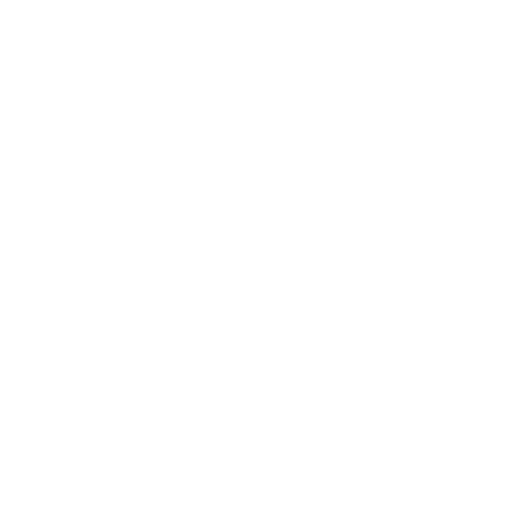
t = 0.00 s
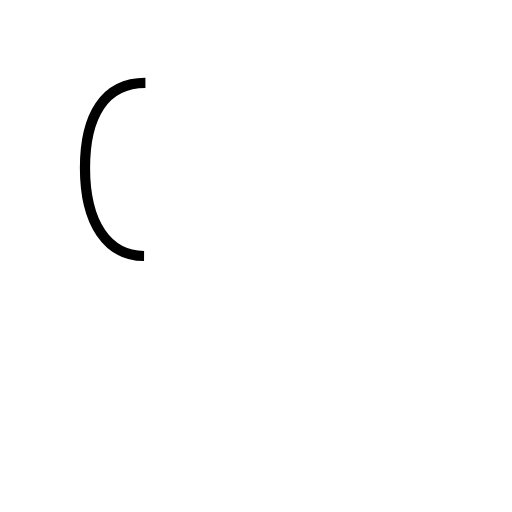
t = 0.69 s
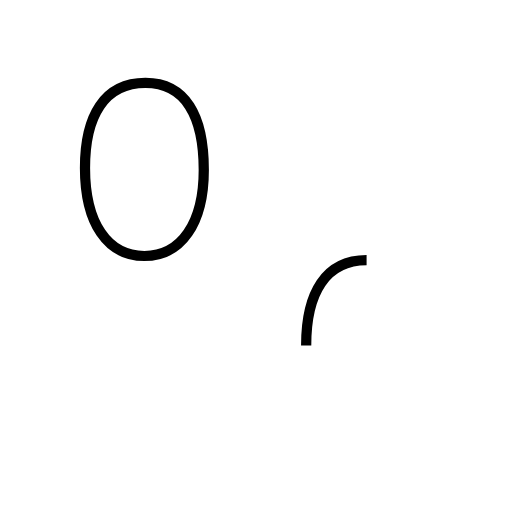
t = 1.73 s
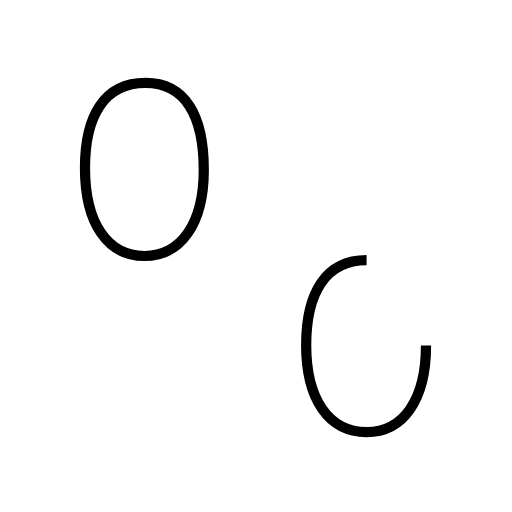
t = 2.42 s
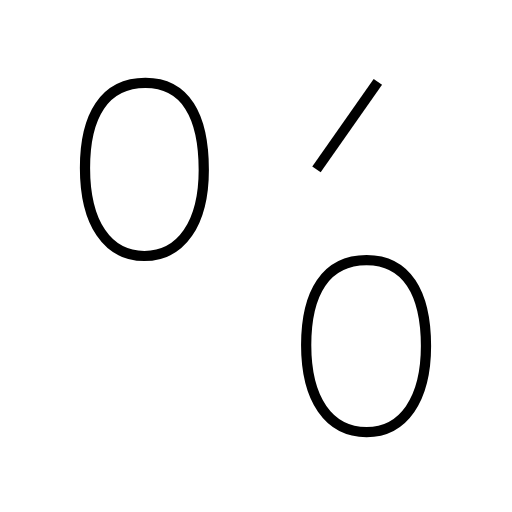
t = 3.08 s
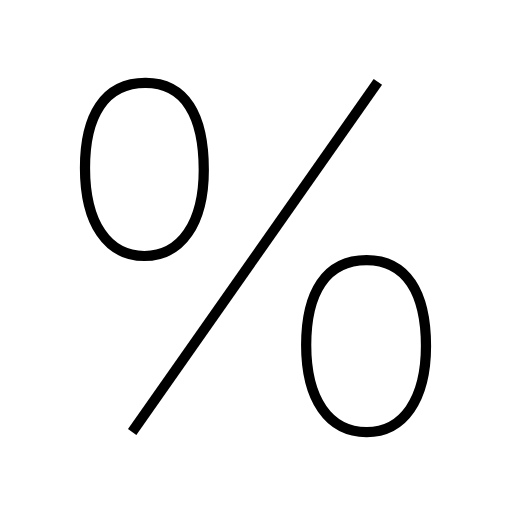
t = 4.02 s

The animated SVG that drew these frames (rendered in a browser with its animation timeline set to each time). Animation: 3 SMIL elements (animate=3); one cycle of 4.02 s.

<?xml version='1.0' encoding='utf-8'?>
<svg viewBox="0.0 -6.0 50.0 50.0" version="1.1" xmlns="http://www.w3.org/2000/svg"><rect x="-1000" y="-1000" width="2000" height="2000" stroke="white" fill="white" /><g style="fill:none;stroke:#000000;stroke-width:1"><path d="M 14.2 -35.9 C 10.2 -35.9 8.3 -32.7 8.3 -27.6 C 8.3 -22.2 10.5 -19.0 14.1 -19.0 C 17.7 -19.0 19.9 -22.2 19.9 -27.4 C 19.9 -32.7 18.1 -35.9 14.2 -35.9 Z " transform="translate(0.0 38.0)" stroke-dasharray="46.18910738194134" stroke-dashoffset="46.18910738194134"><animate attributeName="stroke-dashoffset" from="46.18910738194134" to="0" dur="1.3856732214582401s" begin="0s; anim_end.end" fill="freeze" id="anim0" /></path><path d="M 35.8 -18.6 C 31.8 -18.6 29.9 -15.4 29.9 -10.3 C 29.9 -5.0 32.1 -1.8 35.8 -1.8 C 39.4 -1.8 41.6 -5.0 41.6 -10.2 C 41.6 -15.4 39.7 -18.6 35.8 -18.6 Z " transform="translate(0.0 38.0)" stroke-dasharray="46.14075888052328" stroke-dashoffset="46.14075888052328"><animate attributeName="stroke-dashoffset" from="46.14075888052328" to="0" dur="1.3842227664156983s" begin="anim0.end" fill="freeze" id="anim1" /></path><path d="M 36.9 -36.0 L 12.9 -1.8" transform="translate(0.0 38.0)" stroke-dasharray="41.78085686052884" stroke-dashoffset="41.78085686052884"><animate attributeName="stroke-dashoffset" from="41.78085686052884" to="0" dur="1.2534257058158653s" begin="anim1.end" fill="freeze" id="anim_end" /></path></g></svg>
